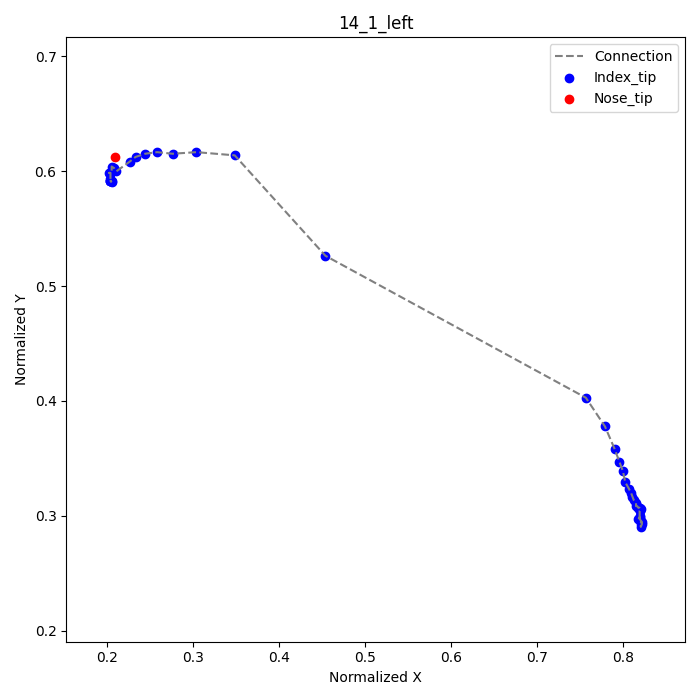

Values plotted in this chart, from the file beside it:
frame, index_tip_x, index_tip_y, nose_tip_x, nose_tip_y
1, 0.8181, 0.2972, 0.2097, 0.6125
2, 0.8194, 0.2986, , 
3, 0.8194, 0.2972, , 
4, 0.8222, 0.2944, , 
5, 0.8208, 0.2931, , 
6, 0.8208, 0.2903, , 
7, 0.8222, 0.2931, , 
8, 0.8208, 0.2944, , 
9, 0.8194, 0.2972, , 
10, 0.8194, 0.3, , 
11, 0.8194, 0.3042, , 
12, 0.8208, 0.3056, , 
13, 0.8194, 0.3069, , 
14, 0.8181, 0.3069, , 
15, 0.8167, 0.3083, , 
16, 0.8153, 0.3083, , 
17, 0.8153, 0.3111, , 
18, 0.8125, 0.3139, , 
19, 0.8111, 0.3167, , 
20, 0.8097, 0.3194, , 
21, 0.8069, 0.3236, , 
22, 0.8028, 0.3292, , 
23, 0.8, 0.3389, , 
24, 0.7958, 0.3472, , 
25, 0.7903, 0.3583, , 
26, 0.7792, 0.3778, , 
27, 0.7569, 0.4028, , 
33, 0.4542, 0.5264, , 
35, 0.3486, 0.6139, , 
36, 0.3042, 0.6167, , 
37, 0.2764, 0.6153, , 
38, 0.2583, 0.6167, , 
39, 0.2444, 0.6153, , 
40, 0.2333, 0.6125, , 
41, 0.2264, 0.6083, , 
42, 0.2111, 0.6, , 
43, 0.2083, 0.6028, , 
44, 0.2056, 0.6042, , 
45, 0.2056, 0.6, , 
46, 0.2042, 0.5986, , 
47, 0.2028, 0.5986, , 
48, 0.2042, 0.5986, , 
49, 0.2042, 0.5972, , 
50, 0.2042, 0.5931, , 
51, 0.2042, 0.5917, , 
52, 0.2056, 0.5917, , 
53, 0.2042, 0.5917, , 
54, 0.2042, 0.5917, , 
55, 0.2056, 0.5903, , 
